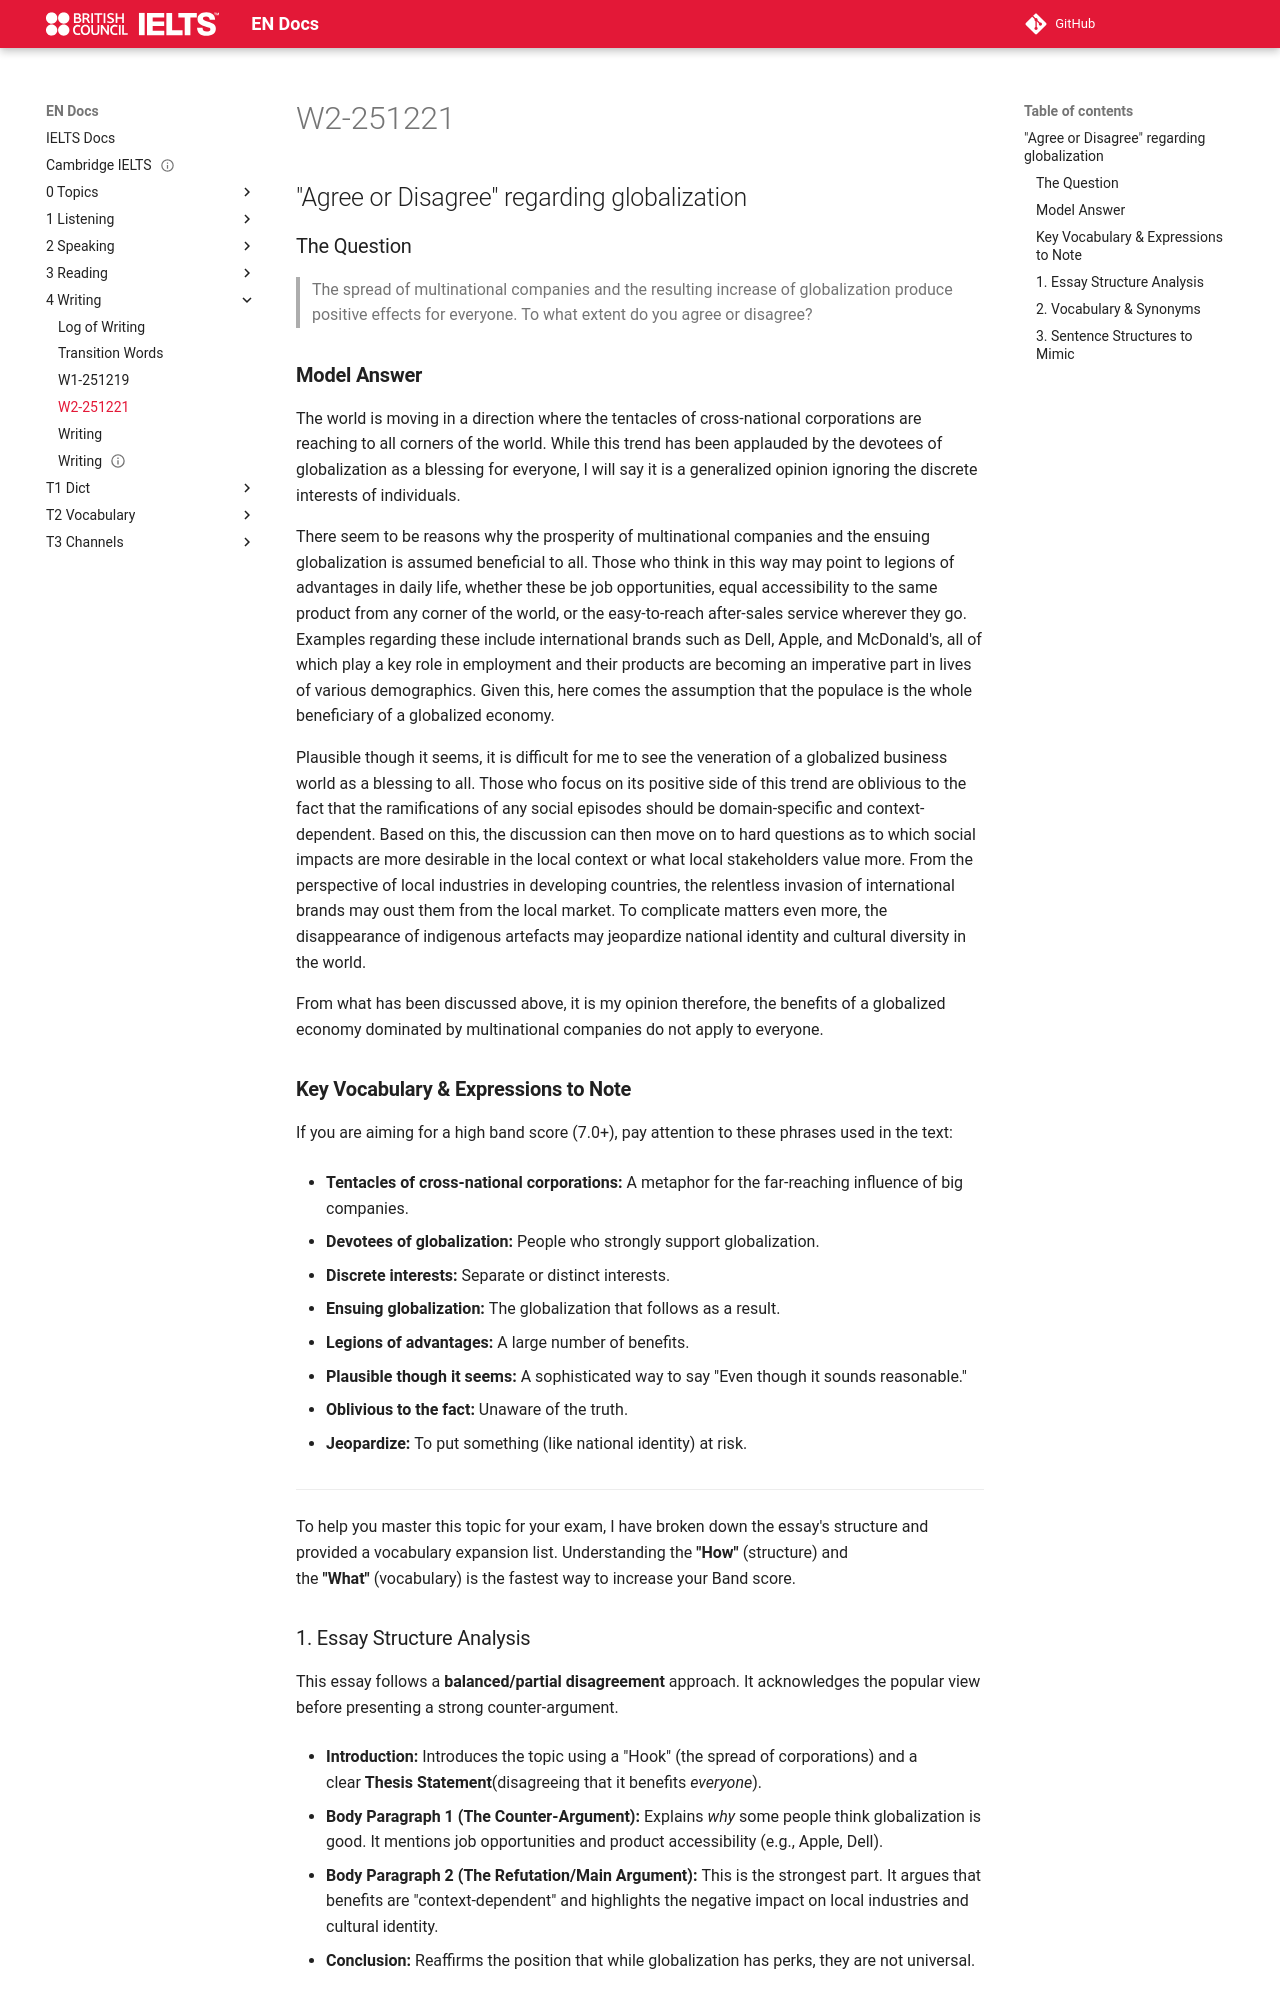

repository: abotw/Docs-IELTS · page: 4-Writing/w2-251221/index.html · generator: mkdocs


# W2-251221

## "Agree or Disagree" regarding globalization

### The Question

> The spread of multinational companies and the resulting increase of globalization produce positive effects for everyone. To what extent do you agree or disagree?

### **Model Answer**

The world is moving in a direction where the tentacles of cross-national corporations are reaching to all corners of the world. While this trend has been applauded by the devotees of globalization as a blessing for everyone, I will say it is a generalized opinion ignoring the discrete interests of individuals.

There seem to be reasons why the prosperity of multinational companies and the ensuing globalization is assumed beneficial to all. Those who think in this way may point to legions of advantages in daily life, whether these be job opportunities, equal accessibility to the same product from any corner of the world, or the easy-to-reach after-sales service wherever they go. Examples regarding these include international brands such as Dell, Apple, and McDonald's, all of which play a key role in employment and their products are becoming an imperative part in lives of various demographics. Given this, here comes the assumption that the populace is the whole beneficiary of a globalized economy.

Plausible though it seems, it is difficult for me to see the veneration of a globalized business world as a blessing to all. Those who focus on its positive side of this trend are oblivious to the fact that the ramifications of any social episodes should be domain-specific and context-dependent. Based on this, the discussion can then move on to hard questions as to which social impacts are more desirable in the local context or what local stakeholders value more. From the perspective of local industries in developing countries, the relentless invasion of international brands may oust them from the local market. To complicate matters even more, the disappearance of indigenous artefacts may jeopardize national identity and cultural diversity in the world.

From what has been discussed above, it is my opinion therefore, the benefits of a globalized economy dominated by multinational companies do not apply to everyone.

### **Key Vocabulary & Expressions to Note**

If you are aiming for a high band score (7.0+), pay attention to these phrases used in the text:

- **Tentacles of cross-national corporations:** A metaphor for the far-reaching influence of big companies.
    
- **Devotees of globalization:** People who strongly support globalization.
    
- **Discrete interests:** Separate or distinct interests.
    
- **Ensuing globalization:** The globalization that follows as a result.
    
- **Legions of advantages:** A large number of benefits.
    
- **Plausible though it seems:** A sophisticated way to say "Even though it sounds reasonable."
    
- **Oblivious to the fact:** Unaware of the truth.
    
- **Jeopardize:** To put something (like national identity) at risk.

---

To help you master this topic for your exam, I have broken down the essay's structure and provided a vocabulary expansion list. Understanding the **"How"** (structure) and the **"What"** (vocabulary) is the fastest way to increase your Band score.
